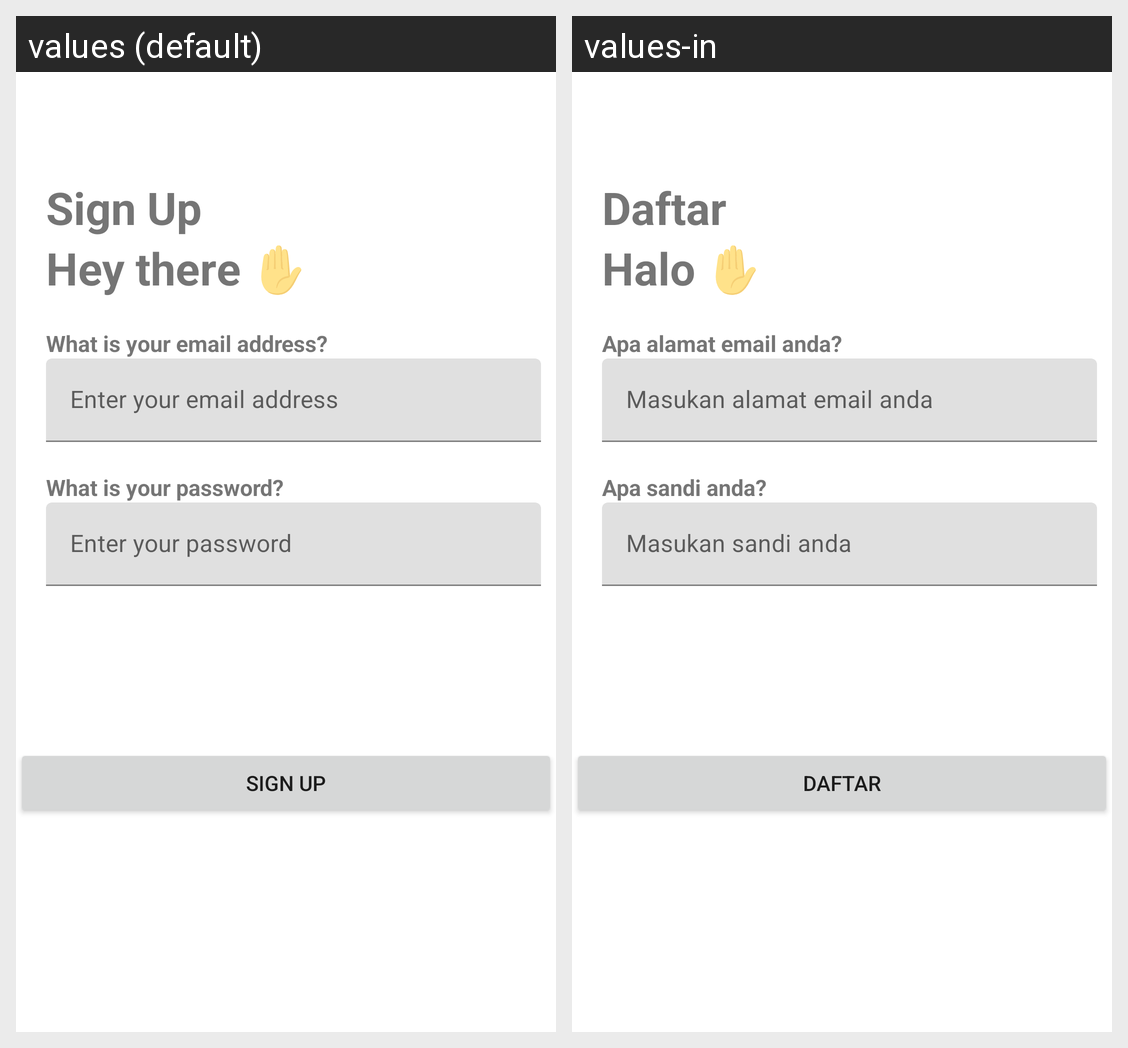

Locale-by-locale string values for the Android screen shown in this grid:
Android screen res/layout/activity_sign_up.xml rendered under 2 locales, left to right: values (default), values-in. Device: Nexus 5 (rendered at 1080×1920; each locale shown at half size, 540×960, under a caption strip naming it); theme Theme.TPAMobile.
Strings drawn on this screen, with the default value and each locale's value (text and hints the layout hard-codes, and strings that could not be matched under every locale, appear in the picture but are not listed):

sign_up
  values: Sign Up
  values-in: Daftar

hello
  values: Hey there ✋
  values-in: Halo ✋

what_email
  values: What is your email address?
  values-in: Apa alamat email anda?

what_password
  values: What is your password?
  values-in: Apa sandi anda?
